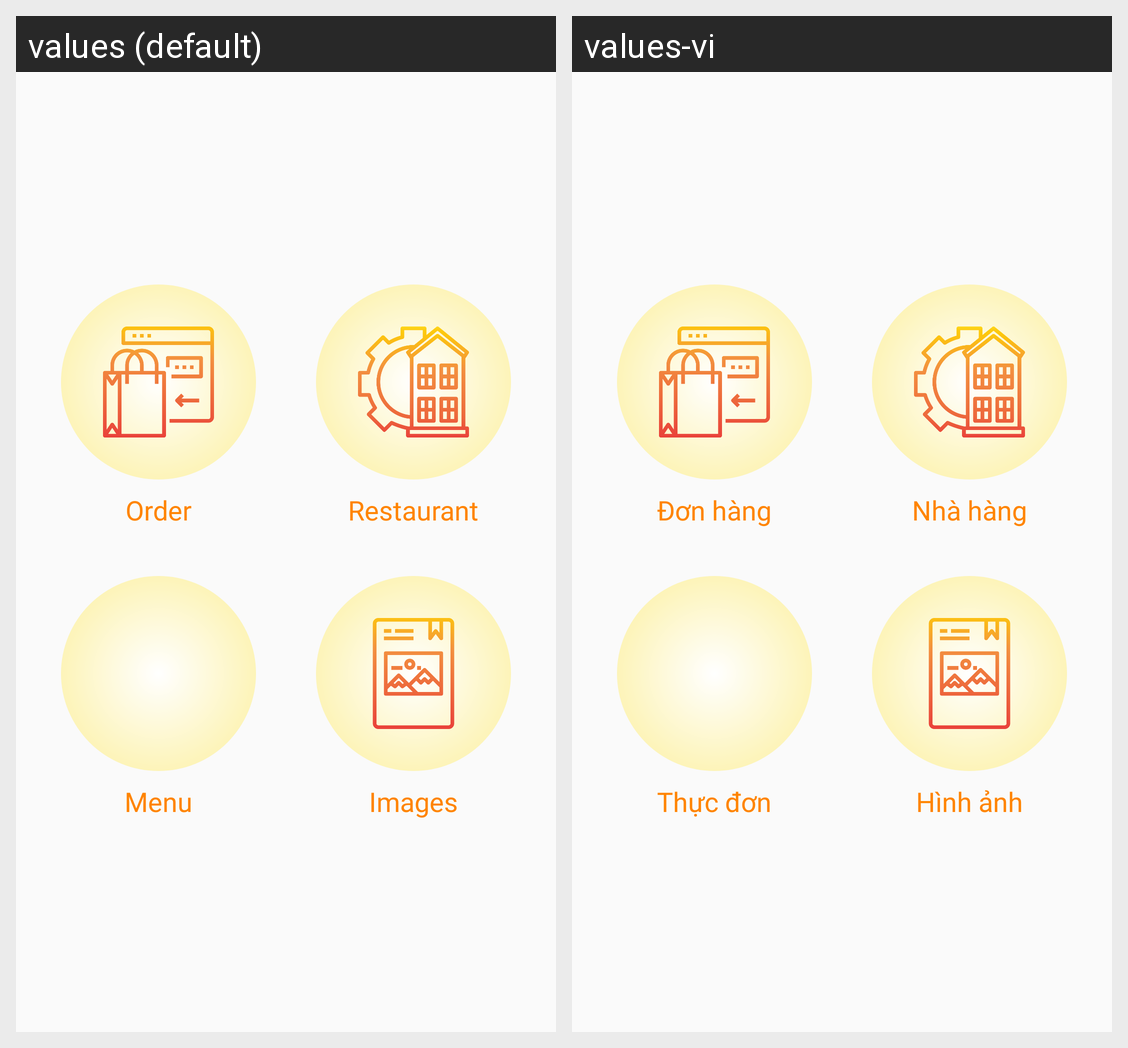

The Android screen above is rendered under two locales of the same app. Produce the string resources it draws, with the default and per-locale values.
Android screen res/layout/fragment_restaurant_home_partner.xml rendered under 2 locales, left to right: values (default), values-vi. Device: Nexus 5 (rendered at 1080×1920; each locale shown at half size, 540×960, under a caption strip naming it); theme AppTheme.
Strings drawn on this screen, with the default value and each locale's value (text and hints the layout hard-codes, and strings that could not be matched under every locale, appear in the picture but are not listed):

order
  values: Order
  values-vi: Đơn hàng

restaurant
  values: Restaurant
  values-vi: Nhà hàng

menu
  values: Menu
  values-vi: Thực đơn

image
  values: Images
  values-vi: Hình ảnh
